pico-8 play session: mixed d-pad (fixed 12-tick cycle)

[t = 1 s] mixed d-pad (1.2s cycle ×~1): → ← ↑ ↓ + 🅾/❎ taps, ~1s
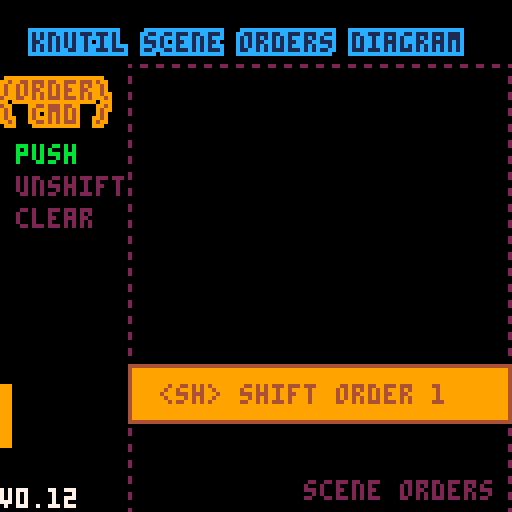
[t = 2 s] mixed d-pad (1.2s cycle ×~1): → ← ↑ ↓ + 🅾/❎ taps, ~2s
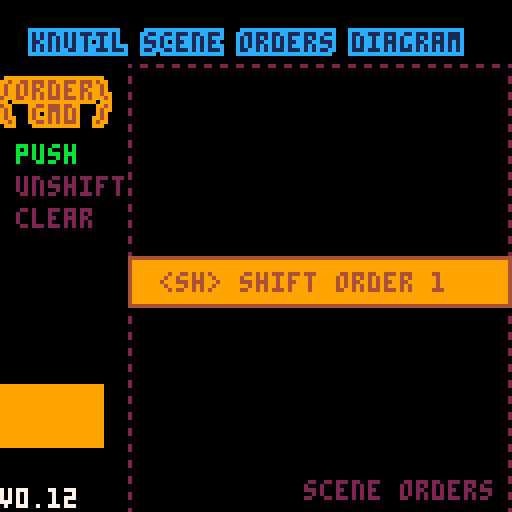
[t = 4 s] mixed d-pad (1.2s cycle ×~3): → ← ↑ ↓ + 🅾/❎ taps, ~4s
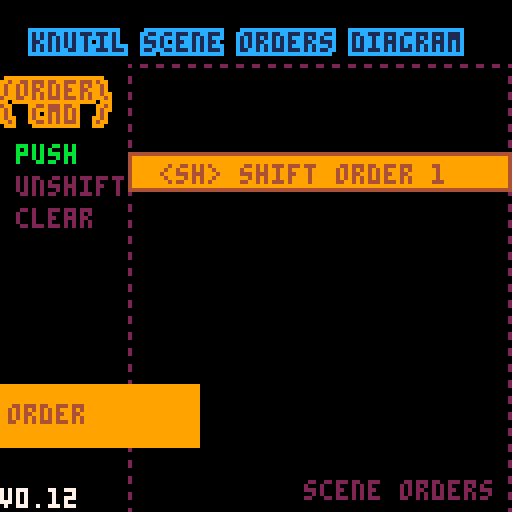
[t = 6 s] mixed d-pad (1.2s cycle ×~5): → ← ↑ ↓ + 🅾/❎ taps, ~6s
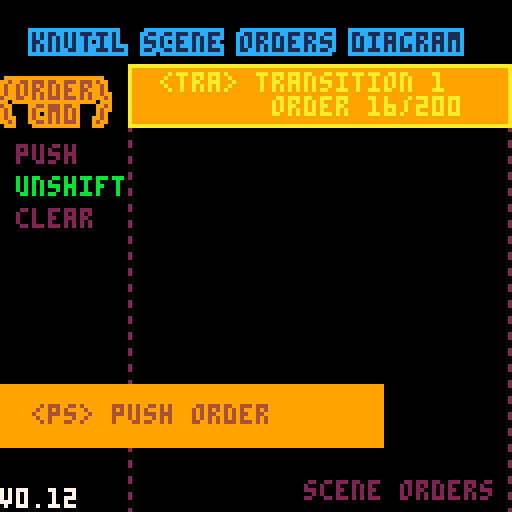
[t = 8 s] mixed d-pad (1.2s cycle ×~6): → ← ↑ ↓ + 🅾/❎ taps, ~8s
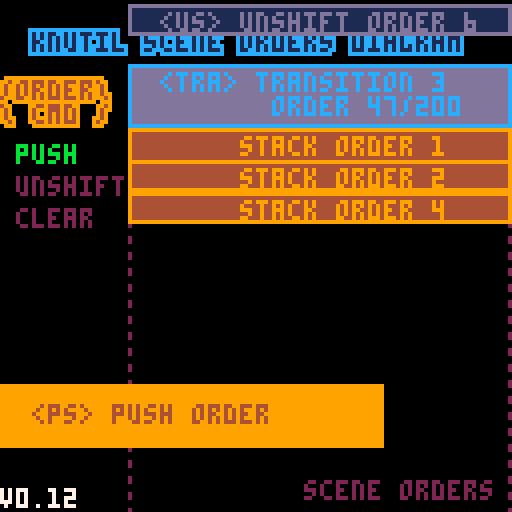

pico-8 cartridge
version 41
__lua__
--knutil_0.12
-- [redacted]
version='v0.12'
function tonorm(s)
if s=='true' then return true
elseif s=='false' then return false
elseif s=='nil' then return nil
end
return tonum(s) or s
end

function tohex(p,n)
p=sub(tostr(tonum(p),1),3,6)
while sub(p,1,1)=='0' do
p=sub(p,2)
end
p=join('',unpack(tbfill(0,1,(n or 0)-#p)))..p
return p
end

function bpack(w,s,b,...)
return b and flr(0x.ffff<<add(w,deli(w,1))&b)<<s|bpack(w,s-w[1],...) or 0
end

function bunpack(b,s,w,...)
if w then
return flr(0x.ffff<<w&b>>>s),bunpack(b,s-(... or 0),...)
end
end

function replace(s,f,r,...)
local a,i='',1
while i<=#s do
if sub(s,i,i+#f-1)~=f then
a..=sub(s,i,i)
i+=1
else
a..=r or ''
i+=#f
end
end
return ... and replace(a,...) or a
end

function toc(v,p)
return flr(v/(p or 8))
end

function join(d,s,...)
return not s and '' or not ... and s or s..d..join(d,...)
end

_split,split=split,function(str,d,...)
local t=_split(str,d or ' ',false)
for i,v in pairs(t) do
if ... then
t[i]=split(v,...)
end
end
return t
end

function htd(b,n)
local a={}
tmap(split(b,n or 2),function(v)
add(a,tonum('0x'..v))
end)
return a
end

function cat(f,...)
foreach({...},function(s)
for k,v in pairs(s) do
if tonum(k) then
add(f,v)
else
f[k]=v
end
end
end)
return f
end

function comb(k,p)
local a={}
for i=1,#k do
a[k[i]]=p[i]
end
return a
end

function tbfill(v,s,e,...)
local t={}
for i=s,e do
t[i]=... and tbfill(v,...) or v
end
return t
end

function rceach(p,f)
p=_rfmt(p)
for y=p.y,p.ey do
for x=p.x,p.ex do
f(x,y,p)
end
end
end

function outline(t,a)
local i,j,k,l=unpack(split(a))
rceach('-1 -1 3 3',function(x,y)
?t,x+i,y+j,l
end)
?t,i,j,k
end

function tmap(t,f)
for i,v in pairs(t) do
t[i]=f(v,i) or t[i]
end
return t
end

function mkpal(f,t)
return comb(htd(f,1),htd(t,1))
end
function ecmkpal(v)
return tmap(v,function(v,i)
i,v=unpack(v)
return tmap(v,function(v)
return mkpal(_ENV[i],v)
end)
end)
end
function ecpalt(p)
for i,v in pairs(p) do
if v==0 then
palt(i,true)
end
end
end

function ttable(p)
return type(p)=='table' and p
end

function inrng(...)
return mid(...)==...
end

function amid(c,a)
return mid(c,a,-a)
end

function htbl(ht,c)
local t,k,rt={}
ht,c=split(ht,'') or ht,c or 1
while ht[c] do
local p=ht[c]
c+=1
if p=='{' or p=='=' then
rt,c=htbl(ht,c)
if p=='=' then
t[k],k=rt[1]
elseif k then
t[k],k=rt
else
add(t,rt)
end
elseif p=='}' or p==';' then
add(t,tonorm(k))
return t,c
elseif p==' ' then
add(t,tonorm(k))
k=nil
elseif p~="\n" then
k=(k or '')..p
end
end
add(t,tonorm(k))
return t
end

_mkrs,_hovk,_mnb=htbl'x y w h ex ey r p'
,htbl'{x y}{x ey}{ex y}{ex ey}'
,htbl'con hov ud rs rf cs cf os of cam'
function _rfmt(p)
local x,y,w,h=unpack(ttable(p) or _split(p,' ',true))
return comb(_mkrs,{x,y,w,h,x+w-1,y+h-1,w/2,p})
end

function exrect(p)
local o=_rfmt(p)
return cat(o,comb(_mnb,{
function(p,y)
if y then
return inrng(p,o.x,o.ex) and inrng(y,o.y,o.ey)
else
return o.con(p.x,p.y) and o.con(p.ex,p.ey)
end
end
,function(r,i)
local h
for i,v in pairs(_hovk) do
h=h or o.con(r[v[1]],r[v[2]])
end
return h or i==nil and r.hov(o,true)
end
,function(p,y,w,h)
return cat(
o,_rfmt((tonum(p) or not p) and {p or o.x,y or o.y,w or o.w,h or o.h} or p
))
end
,function(col,f)
local c=o.cam
f=(f or rect)(o.x-c.x,o.y-c.y,o.ex-c.x,o.ey-c.y,col)
return o
end
,function(col)
return o.rs(col,rectfill)
end
,function(col,f)
(f or circ)(o.x+o.r-o.cam.x,o.y+o.r-o.cam.y,o.w/2,col)
return o
end
,function(col)
return o.cs(col,circfill)
end
,function(col)
return o.rs(col,oval)
end
,function(col)
return o.rs(col,ovalfill)
end
,{x=0,y=0}
}))
end

-->8
--scenes
function scorder(...)
local o={}
return cat(o,comb(split'rate cnt rm nm dur prm',{
function(d,r,c)
local f,t=unpack(ttable(d) or split(d))
r=r or o.dur
return min(c or o.cnt,r)/max(r,1)*(t-f)+f
end
,0,false
,...
}))
end

_scal={}
function mkscenes(keys)
return tmap(ttable(keys) or {keys},function(v)
local o={}
_scal[v]=cat(o,comb(split'ps st rm cl fi cu sh us tra ords nm',{
function(...)
return add(o.ords,scorder(...))
end
,function(...)
o.cl()
return o.ps(...)
end
,function(s)
s=s and o.fi(s) or not s and o.cu()
if s then
del(o.ords,s).rm=true
end
return s
end
,function()
local s={}
while o.ords[1] do
add(s,o.rm())
end
return s
end
,function(key)
for v in all(o.ords) do
if v.nm==key or key==v then 
return v end
end
end
,function(n)
return o.ords[n or 1]
end
,function()
local v=o.cu()
return del(o.ords,v)
end
,function(...)
local p=scorder(...)
o.ords=cat({p},o.ords)
return p
end
,function(n)
local c=o.cu(n)
if c then
local n=c.cnt+1
c.cnt,c.fst,c.lst=n==0x7fff and 1 or n,n==1,inrng(c.dur,1,n)
if c.rm or c.nm and _ENV[c.nm] and _ENV[c.nm](c) or c.lst then
o.rm(c)
end
end
end
,{},v
}))
return o
end)
end

function cmdscenes(b,p,...)
local res={}
tmap(split(b,"\n",' '),function(v,i)
local s,m,f,d=unpack(v)
if _scal[s] then
add(res,_scal[s][m](f,tonum(d),p or {}))
end
end)
return res, ... and cmdscenes(...)
end

function transition(v)
 v.tra()
end
-->8
--dmp
function dmp(v,q,s)
	if not s then
	 q,s,_dmpx,_dmpy="\f6","\n",0,-1
	end
	local p,t=s
	tmap(ttable(v) or {v},function(str,i)
		t=type(str)
		if ttable(str) then
			q,p=dmp(str,q..s..i.."{",s.." ")..s.."\f6}",s
		else
		 q..=join('',p,i
		 ,comb(split"number string boolean function nil"
		 ,split"\ff#\f6:\ff \fc$\f6:\fc \fe%\f6:\fe \fb*\f6:\fb \f2!\f6:\f2"
			)[t],tostr(str),"\f6 ")
			p=""
		end
	end)
	q..=(t and "" or s.."\f2!\f6:\f2nil")
	::dmp::
	if s=="\n" and not btn(5,flip()) then
		cls()
		?q,_dmpx*4,_dmpy*6
		_dmpx+=tonum(btn(0))-tonum(btn(1))
		_dmpy+=tonum(btn(2))-tonum(btn(3))
		goto dmp
	end
	return q
end

--dbg
function dbg(...)
if ... then
add(_dbgv,{...})
else
tmap(_dbgv,function(t,y)
?join(' ',unpack(ttable(t) or {t})),0,122+(y-#_dbgv)*6,7
end)
_dbgv={}
end
end
dbg()


-->8
--init vars
order_cnt=0
item_index=0
library_cursor
,document_x
,document_y
,isdocument=1,0,0,false
items=split'push unshift clear'
scenes=mkscenes(split'library items stack transition push shift unshift remove')
keycheck=mkscenes{'keycheck'}
local fwidth=6
local fheight=8
rceach('0 0 16 16',function(cx,cy)
	local b=0
	rceach({0,0,fwidth,fheight},function(x,y)
		b|=sget(cx*fwidth+x
							,cy*fheight+y)
							>0 and 1<<x or 0
		if x==fwidth-1 then
			poke(0x5600+cx*8+cy*128+y,b)
			b=0
		end
	end)
end)
poke(0x5600,fwidth,fwidth,fheight,0,0,0x3)
cls()
cmdscenes([[
keycheck st key_order 0
stack st stacked 0
items st draw_items 0
]],items)
function _update60()
	foreach(keycheck,transition)	
end

function key_document(o)
poke(0x5f5c,5,1)
	isdocument=true
	document_x+=tonum(btnp(➡️))-tonum(btnp(⬅️))
	document_y+=tonum(btnp(⬇️))-tonum(btnp(⬆️))
	if btnp(🅾️) or btnp(❎) then
		cmdscenes[[
keycheck st key_library 0
]]
	end
end

function key_library(o)
poke(0x5f5c,10,2)
 isdocument=false
	if btnp(⬇️) then
		library_cursor+=1
		document_x,document_y=0,0
	end
	if btnp(⬆️) then
		library_cursor-=1
		document_x,document_y=0,0
	end
	if btnp(🅾️) or btnp(❎) then
		cmdscenes[[
keycheck st key_document 0
]]
	end
	library_cursor=(library_cursor-1)%#libman+ 1
end

function draw_library(o)
	local comment,doc,slicem,ln
							='','',16,o.prm.ln
	local fw,fh
						=ln=='en' and 4 or fwidth
						,ln=='en' and 6 or fheight
	cls(3)
	outline('knutil library help','8 8 4 10')
	fillp(0x33cc)
	local top,left,right
							=exrect'4 16 120 44'
								,exrect'4 60 48 56'
								,exrect'52 60 72 56'

	-- title
	clip(unpack(split(left.p)))
	tmap({
		unpack(libman,library_cursor,library_cursor+7)}
			,function(v,i)
		local h,c,j,d=unpack(v)
		if i==1 then
			outline(h,isdocument and '8 65 6 5' or '8 65 5 7')
			comment=
			 ln=='en'
			  and (c or 'no comment...')
			 or j or 'なし'
			doc=replace(d or 'no document...'
									,[[\n]],"\n")
			slice=ln=='en' and 17 or 11
		else
			?h,12,65+(i-1)*fh,11
		end
	end)
	clip()
	left.rs(isdocument and 0x31 or 0x39)

	-- doc
	clip(unpack(split(top.p)))
	print(doc
		,top.x+3-document_x*fw/1,top.y+5-document_y*fh/1,5
	)
	print(doc
		,top.x+3-document_x*fw/1,top.y+4-document_y*fh/1,6
	)
	clip()
	top.rs(isdocument and 0x39 or 0x31)

	-- comment
--	local comment=replace(comment,'゛','\+de゛\+di','゜','\|d゜\|h')
--	local dc={}
--	local ccomment=join('',unpack(tmap(split(comment,'゛'),function(v,i)
--		add(dc,v)
--	end)))
--	local hd={}
--	ccomment=join('',unpack(tmap(split(ccomment,'゜'),function(v,i)
--		add(hd,v)
--	end)))
--	local i,li,ccomment,a=1,'','',0
--	while comment[i] do
--		local c=comment[i]
--		if c=='゛' or c=='゜' then
--			a+=1
--		end
--		li..=c
--		i+=1
--		if #li==slice+a or not comment[i] then
--			local c=comment[i]
--			if c=='゛' or c=='゜' then
--				i+=1
--				li..=c
--			end
--			li=replace(li,'゛','\+de゛\+di','゜','\+de゜\+di')
--			ccomment..=li.."\n"
--			li=""
--			a=0
--		end
--	end
--	dbg(#ccomment)

--	clip(unpack(split(right.p)))
	clip(right.x+3,right.y+2,right.w-(fw==fwidth and 6 or 5),right.h-7)
--	?ccomment,right.x+4,right.y+5,5
--	?ccomment,right.x+4,right.y+4,6

	comment=replace(comment,'゛','\+de゛\+di','゜','\+de゜\+di')
	for i=0,7 do
			print(comment
			,right.x+3-i*fw*slice
			,right.y+5+i*fh
			,5)
			print(comment
			,right.x+3-i*fw*slice
			,right.y+4+i*fh
			,6)
	end
	clip()
	right.rs(0x31)
end

function key_order(o)
	poke(0x5f5c,0,0)
	item_index=mid(item_index,1,#items)
	if btnp(🅾️) then
		({
			function()
				cmdscenes[[
push ps push_order 60
]]	end,
			function()
				cmdscenes[[
unshift ps unshift_order 60
]]
			end,
			function()
				cmdscenes[[
push cl
unshift cl
shift cl
remove cl
transition cl
]]
			end,
		})[item_index]()
		
 end
 if btnp(⬆️) then
 	item_index-=1
 end
 if btnp(⬇️) then
 	item_index+=1
 end
end

function draw_items( o )
	outline('knutil scene orders diagram','8 8 1 12')
	outline([[/order\
\ cmd /
]],'0 20 4 9')
	tmap(items,function(v,i)
		?v,4,i*8+28,i==item_index and 11 or 2
	end)

end

function push_order(o)
	if o.fst then
		order_cnt+=1
		o.rect=exrect'-96 96 96 16'
		o.id=order_cnt
		o.cmd='ps'
	end
	
	local x=ceil(o.rate'-96 32')
	o.rect.ud(x).rf(9)
	?'<ps> push order',x+8,o.rect.y+5,4
	
	if o.lst then
		cmdscenes('shift ps shift_order 30',o)
	end
end

function unshift_order(o)
	if o.fst then
		order_cnt+=1
		o.rect=exrect'32 -32 96 8'
		o.id=order_cnt
		o.cmd='us'
	end
	local y=ceil(o.rate({-32,24}))
	o.rect.ud(nil,y)
	.rf(1).rs(13)
	print("<us> unshift order "..o.id
		,o.rect.x+8,o.rect.y+2
	)
	
	if o.lst then
		local s=cmdscenes'transition fi transition_order'[1]
		if s then
			s.prm.res=s.cnt
		end
		cmdscenes('transition us transition_order 200',o)
	end
end

function shift_order(o)
	local len=o.prm.cmd=='ps' and #_scal.transition.ords or 1
	local rc=o.prm.rect

	rc.ud(nil,o.rate('96 '..24+len*8),nil,o.rate'16 8').rf(9).rs(4)
	print("<sh> shift order "..o.prm.id,rc.x+8,rc.y+o.rate'5 2',4)
	
	if o.lst then
		cmdscenes('transition ps transition_order 200',o.prm)
	end
end

function stacked(o)
	local os=_scal.transition.ords
	local len=#os

	fillp(0x6996)
	exrect'32 16 96 128'.rs(2)
	?'scene orders',76,120
	fillp()

--	tmap( slice( os, 2 ),function(v,i)
	tmap({unpack(os,2)},function(v,i)

		local r,p,f,s=v.prm.rect,v.prm.cmd=='ps'
		if p then
			f,s=4,9
		else
			f,s=5,13
		end
			r.rf(f).rs(s)
			print("     stack order "..v.prm.id,r.x+8,r.y+2,s)
	end)
end


function transition_order(o)
	local rc=o.prm.rect
	local recnt=o.cnt-(o.prm.res or 0)
	local y=o.rate({rc.y,16},32,recnt)
	local cmd=o.prm.cmd=='ps' or o.cnt>8
	local f,s
	
	if o.prm.cmd=='ps' then
		f,s=9,10
	else
		f,s=13,12
	end

	rc.ud(nil,y,nil,o.rate({8,16},16,recnt))
		.rf(f).rs(s)
	print("<tra> transition "..o.prm.id.."\n       order "..o.cnt..'/'..o.dur
		,rc.x+8,rc.y+2
	,s)
	
	local os=_scal.transition.ords
	
--	tmap( slice( os, 2 ),function( v, i )
	tmap({unpack(os,2)},function(v,i)
		local r=v.prm.rect
		if r then
			local y=i*8
			r.ud(nil,o.rate(
				cmd and{y+32,y+24}
					or {y+16,y+24}
				,8,recnt))
		end
	end)
	
	if o.lst then
		cmdscenes([[
remove ps remove_order 120
]],o.prm)
	end
end

function remove_order(o)
	if o.fst then
		cmdscenes[[
transition us nil 120
unshift us nil 120
]]
	end
	
	local rc=o.prm.rect
	rc.ud(o.cnt+32).rs(8)
	print("<rm> remove order",rc.x+8,rc.y+5)
end


function _draw()
	cls()
	foreach(scenes,transition)
	dbg(version)
	dbg()
end
-->8
--htbl examples
--indexed
local _itbl=htbl[[50 val test]]

--keybalues
local _ktbl=htbl[[count=30;a=b;]]

--multidimensional table
local _mtbl=htbl[[
player{
 name=fighter;level=15;
 inventory{
  sword shild makibishi
 }
 skill{
  {name=parry;class=beginner;}
  {name=parry;class=beginner;}
 }
 lean_magic=false;
 own_home=true;
}
]]
--vdmp(_mtbl)

--initialize global variables
cat(_ENV,htbl[[
tokencost{
--tokencost-- [❎-to-exit]
 knutil{
  essential-library
  token=1050;
 }
 scenes{
  scene-manager
  token=367;
 }
 dmp{
  dump-table-values
  token=152;
 }
 dbg{
  value-instant-print
  token=48;
 }
}
]])

menuitem(5,'scene order dg',function()
cmdscenes([[
keycheck st key_order 0
stack st stacked 0
items st draw_items 0
library cl
]], items)
poke(0x5f58,0)
end)

menuitem(3,'library info',function()
dmp(tokencost)
end)

menuitem(2,'ライフ゛ラリ(jp)',function()
library_init([[ln=jp]])
poke(0x5f58,0x81)
end)
menuitem(1,'library help',function()
library_init([[ln=en]])
poke(0x5f58,0)
end)

function library_init(p)
libman=split([[
bpack	pack the value of the bit specification with bit width.	ふくすうのbitちをしていして ひとつのすうちに つめます。	bpack(w,s,b,...)\n- @param  table  w   -- bit width table for packing.\n- @param  number s   -- bit value to be shifted to the right before the first pack.\n- @param  number b   -- the value to pack.\n- @param  number ... -- bit width to the next pack.\n- @return number     -- packed value.
bunpack	slice the value with bit width.	bitはは゛をしていして ひとつのすうちを ふ゛んかつしてかえします。	bunpack(b,s,w,...) \n- @param  number b   -- the value to slice.\n- @param  number s   -- bit value to right-shift before the first slice.\n- @param  number w   -- bit width to the first slice.\n- @param  number ... -- bit width to the next slices.\n- @return ...        -- sliced value as a tuple.
cat	concatenate tables. indexes are added last and identical keys are overwritten.	テ-フ゛ルのれんけつをします。	cat(f,...)\n- @param  table f   -- add destination table.\n- @param  table ...  -- next table to add.\n- @return table        -- concatenated table.
comb	combines two tables to create a hash table.	キ-のテ-フ゛ルと あたいのテ-フ゛ルから れんそうはいれつテ-フ゛ルを さくせいします。	comb(k,v)\n- @param  table k   -- key string table.\n- @param  table b   -- value tables.\n- @return table     -- table of associative arrays.
dmp	dumps information about a variable.	テ-フ゛ルのないようを ひょうし゛します。	dmp(v)\n- @param  any v   -- value to be displayed, table.
htbl	converting a string to a table(multidimensional array / hash table / jagged arrays)	もし゛れつから テ-フ゛ルを さくせいします。(たし゛ゅうはいれつ たいおう)	htbl(ht)\n- @param  string ht  -- formatted string.\n- @return table      -- generated table.
inrng	tests that the specified value is within a range.	すうちか゛はんい ないて゛あることを はんていします。	inrng(...)\n- @param  number ...  -- test value\n- @param  number ...  -- lowest value\n- @param  number ...  -- highest value\n- @return boolean     -- if it's within the range
join	joins strings with a delimiter.	もし゛れつを れんけつします。	join(d,s,...)\n- @param  string d     -- delimiter\n- @param  string s,... -- string to be joined\n- @return string       -- joined string value
rceach	iterate from rectangle values.	くけいテ゛-タて゛ ル-フ゜をします。	rceach(r,f)\n- @param  string|table r  -- rectangle initialization format.\n- @param  function f      -- function(x, y, r) to execute.\n* in a function\n-- @param x  number       -- x-coordinate\n-- @param y  number       -- y-coordinate\n-- @param r  string|table -- argument rectangle format
replace	perform string substitutions.	もし゛れつを ちかんします。	replace(s,f,r,...)\n- @param  string s    -- target string\n- @param  string f    -- matching string\n- @param  string r    -- string to replace from the matched string\n- @param  string ...  -- next match & replace string\n- @return string      -- replaced string
tmap	more compact operable foreach iterator.	foreachの ついかきのうは゛ん。	tmap(t,f)\n- @param  table t     -- table to scan\n- @param  function f  -- function(v, i) to execute.\n- @return table       -- table of arguments updated in the function.\n* in a function\n-- @param v  any      -- table elements.\n-- @param i  number   -- indexes associated with table elements.\n-- @return   any      -- table element to update the current index.
tbfill	creates a table filled with the specified values.	していした すうちて゛うめたテ-フ゛ルを つくります。	tbfill(v,s,e,...)\n- @param  any    v    -- values that satisfy the table.\n- @param  number s    -- index to start.\n- @param  number e    -- index value to end.\n- @param  number ...  -- indexes to start and end the next level of hierarchy.\n- @return table       -- table filled with values. 
ttable	if the argument is a table, the table is returned.	テ-フ゛ルて゛あれは゛テ-フ゛ルをかえし、そうて゛なけれは゛false をかえします。	ttable(p)\n- @param  any p  -- result of the survey.\n- @return any    -- returns the table, if it is a table, or false otherwise.
tonorm	converts from a string to a type-specific value.	もし゛れつから かたにあわせた あたいにへんかんします。	tonorm(s)\n- @param  string s  -- string to be converted.\n- @return any       -- value converted to the appropriate type.
tohex	converts an integer 10 number to the specified number of hexadecimal digits.	せいすうの10しんすうちを していしたけたすうの 16しんすうに へんかんします。	tohex(p,n)\n- @param  string p  -- decimal integer value to be hexadecimal.\n- @param  number n  -- number of digits to output.\n- @return string    -- converted hexadecimal string (without 0x)
toc	divides by the specified number and outputs an integer value.	していしたすうちて゛わり、せいすうちをかえします。	toc(v,p)\n- @param  number v  -- value.\n- @param  number p  -- divisor.\n- @return number    -- integer value with division and no remainder.
split	wrapper function for split, generating a multilevel hierarchical table by specifying multiple delimiters.	splitのラッハ゜-かんすう、ふくすうのくき゛りもし゛をしていして たし゛ゅうかいそうテ-フ゛ルを せいせいします。	split(str,d,...)\n- @param  string str  -- value.\n- @param  number d    -- delimiter.\n- @param  number ...  -- separator to create further hierarchy.\n- @return table       -- segmented table.
htd	convert a contiguous hexadecimal string into a table.	れんそ゛くした16しんすうもし゛れつを テ-フ゛ルにへんかんします。	htd(b,n)\n- @param  string b  -- consecutive hexadecimal strings (not including 0x).\n- @param  number n  -- number of digits to be split.\n- @return table     -- segmented table.
outline	drawing text, including outlines.	もし゛をアウトラインふくめて ひ゛ょうか゛します。	outline(t,a)\n- @param  string t  -- text to display.\n- @param  string b  -- text display coordinates, color, border color string.
mkpal	create a palette table with consecutive hexadecimal strings.	れんそ゛くした16しんすうもし゛れつて゛ ハ゜レットテ-フ゛ルをさくせいする。	mkpal(f,t)\n- @param  string f  -- color before change, consecutive hexadecimal string.\n- @param  string t  -- changed color, contiguous hexadecimal string.\n- @return table     -- palette table that can be specified directly to pal().
ecmkpal	create a palette from a table. (tied to the theme name)	テ-フ゛ルからハ゜レットを さくせいします。	ecmkpal(v)\n- @param  table v  -- color conversion format table.\n- @return table    -- color palette table tagged with.
ecpalt	transparency setting from the color table.	カラ-テ-フ゛ルから とうめいせっていをします。	ecpalt(p)\n- @param  table p  -- table of colors to be transparent.
amid	mid with positive and negative of the specified number.	していしたすうちの「せい」と「ふ」て゛midを おこないます。	amid(c,a)\n- @param  number c  -- number to be tested.\n- @param  number a  -- upper and lower limit values.\n- @return number    -- result of mid().
exrect	generate rect object with extended functionality.	きのうかくちょうしたrectオフ゛シ゛▤クトを せいせいします。	exrect(p)\n- @param  string|table p -- 'x y w h' {x,y,w,h} rectangle data. this argument is retained.\n- @return rect-object    -- rectangular objects that can be drawn and judged.
mkscenes	create a multitasking scene object.	マルチタスクの シ-ンオフ゛シ゛▤クトを さくせいします。	mkscenes( keys )\n- @param  table keys  -- scene name table.\n- @return table       -- scene object table for scanning.
dbg	outputs values to the screen regardless of output timing.	しゅつりょくタイミンク゛かんけいなして゛ あたいを か゛めんしゅつりょくします。	dbg(...)\n- @param  any ...  -- value to be examined (other than table)
]],"\n","\t")
--dmp(v)
cmdscenes([[
library st draw_library 0
keycheck st key_library 0
items cl
stack cl
transition cl
push cl
shift cl
unshift cl
remove cl
]],htbl(p))

end

-->8
--[[
update history
**v0.12**
-library help added to pause menu
-bmch: unlisted
-exrect: fix variable and function names
-scene:
--rate: adjustment of decimal point overflow countermeasures
--cmdscenes: continuous call handling
--added functions for iterators
-dbg: simplification by join
-*join for long data*-
--function join(d,s,...)
--local a={...}
--while a[1] do
--s..=d..deli(a,1)
--end
--return s or ''
--end


**v0.11**
-htd: fixed table values to local variables
-bpack: specification change from ttoh()
-bunpack: specification change from htot()
-slice: the function was removed because there is a {unpack()} with a similar function.
-old code
--function ttoh(h,l,b)
--return bor(shl(tonum(h),b),tonum(l))
--end
--function htot(v)
--return {lshr(band(v,0xff00),8),band(v,0xff)}
--end
--function slice(r,f,t)
--local v={}
--for i=f,t or #r do
--add(v,r[i])
--end
--return v
--end

**v0.10**
-split: supports multi-dimensional arrays
-cmdscenes: fixed for split update
-sceneorder: update for use of tuples
-dmp: apply p8scii font color

**v0.9**
-tbfill: changed to specify indexes at the beginning and end of tables, support for variable length arguments.
-tohex: fixed for update of tbfill()
 
**v0.8**
-join: use of tuples
-tbfill: defaults to 1 or specifies the start of the table
-tohex: fixed for update of join()

**v0.7**
-sceneorder:"rate" func countermeasures against overflow of digits
-code update saved token: 
 -htbl: 7 tokens
 -tonorm: 9 tokens

**v0.6**
-simplified handling of scene orders
-rceach: name change from ecxy()
-inrng: using tupple twice
-exrect.con: name change from exrect.cont()
-exrect.hov: name change from exrect.hover()
-scenes: order.rate is calculated enough value in the last count
 -cmdscenes change name from scenesbat

**v0.5**
-mainly due to sub()'s cpu cost countermeasure.
-replace: fix usage of sub()
-htd: convert from split()
-htbl: run newlines without replace()
-scene: save cost with split()&comb() at initialization
-dbg: change to display values without dbg() argument
-example: add htbl() example use

]]--
    
__gfx__
00000000000000000000000000000000000000000000000000000000000000000000000000000000000000000000000000000000000000000000000000000000
00000000000000000000000000000000000000000000000000000000000000000000000000000000000000000000000000000000000000000000000000000000
00000000000000000000000000000000000000000000000000000000000000000000000000000000000000000000000000000000000000000000000000000000
00000000000000000000000000000000000000000000000000000000000000000000000000000000000000000000000000000000000000000000000000000000
00000000000000000000000000000000000000000000000000000000000000000000000000000000000000000000000000000000000000000000000000000000
00000000000000000000000000000000000000000000000000000000000000000000000000000000000000000000000000000000000000000000000000000000
00000000000000000000000000000000000000000000000000000000000000000000000000000000000000000000000000000000000000000000000000000000
00000000000000000000000000000000000000000000000000000000000000000000000000000000000000000000000000000000000000000000000000000000
07770000000000000000000000000007070000070007000007770000000007070000000000000000000070700077000000000000000000000000000000000000
07770007770007770007070007070007070000770007700007000000000007770000000000000000000070700077000000000000000000000000000000000000
07770007770007070000700000000007070007770007770007000000070000700007700000000000000000000000000000000000000000000000000000000000
07770007770007770007070007070007070000770007700000000000070007770007700077000077000000000000000000000000000000000000000000000000
07770000000000000000000000000007070000070007000000000007770000700000000000700077000000000000000000000000000000000000000000000000
00000000000000000000000000000000000000000000000000000000000000000000000000000000000000000000000000000000000000000000000000000000
00000000000000000000000000000000000000000000000000000000000000000000000000000000000000000000000000000000000000000000000000000000
00000000000000000000000000000000000000000000000000000000000000000000000000000000000000000000000000000000000000000000000000000000
00000000700007070007070007770007070077000000700000700007000007070000000000000000000000000000070000000000000000000000000000000000
00000000700007070077770007700000070070700000700007000000700000700000700000000000000000000000700000000000000000000000000000000000
00000000700000000007070000770000700007770000000007000000700007770007770000000007770000000000700000000000000000000000000000000000
00000000000000000077770007770007000070700000000007000000700000700000700000700000000000000000700000000000000000000000000000000000
00000000700000000007070000700007070077770000000000700007000007070000000007000000000000700007000000000000000000000000000000000000
00000000000000000000000000000000000000000000000000000000000000000000000000000000000000000000000000000000000000000000000000000000
00000000000000000000000000000000000000000000000000000000000000000000000000000000000000000000000000000000000000000000000000000000
00000000000000000000000000000000000000000000000000000000000000000000000000000000000000000000000000000000000000000000000000000000
77770007700077770077770070700077770077770077770077770077770000000000000000070000000007000007770000770000000000000000000000000000
70070000700000070000070070700070000070000070070070070070070000700000700000700077770000700000070000770000000000000000000000000000
70070000700077770077770070700077770077770000070077770077770000000000000007000000000000070000770000000000000000000000000000000000
70070000700070000000070077770000070070070000070070070000070000700000700000700077770000700000000000000000000000000000000000000000
77770007770077770077770000700077770077770000070077770077770000000007700000070000000007000000700000000000000000000000000000000000
00000000000000000000000000000000000000000000000000000000000000000000000000000000000000000000000000000000000000000000000000000000
00000000000000000000000000000000000000000000000000000000000000000000000000000000000000000000000000000000000000000000000000000000
00000000000000000000000000000000000000000000000000000000000000000000000000000000000000000000000000000000000000000000000000000000
07770000000077000000000000007000000007777000000077000007700000770077000007700000000000000000000000000700000000000000000000000000
70707077770077000007777000007007777007700077770077000000000000000077000007700077077007770007770000007000000000000000000000000000
70707000777077770077000007777070077077777077007077770007700000770077777007700077777077007077007000007000000000000000000000000000
70070077007077007077000077007077700007700000777077007007700000770077700007700070707077007077007000007000000000000000000000000000
07777077777077777007777077777077777007700077777077007007700077770077077007770070007077007007770000070000000000000000000000000000
00000000000000000000000000000000000000000000000000000000000000000000000000000000000000000000000000000000000000000000000000000000
00000000000000000000000000000000000000000000000000000000000000000000000000000000000000000000000000000000000000000000000000000000
00000000000000000000000000000000000000000000000000000000000000000000000000000000000000000000000000000000000000000000000000000000
00000000000000000000000007700000000000000000000000000000000000000007700007000007700000700000000000077700000000000000000000000000
07777077770077077007777077777077007077007070007077007077007077777007000000700000700007070000000000000700000000000000000000000000
77007077007077700077700007700077007077007070707077007077777000077007000000700000700000000000000000007700000000000000000000000000
77777077777077000000077007700077007077070077777007770000007077700007000000700000700000000000000000000000000000000000000000000000
77000000007077000077777007777077777007700077077077007077770077777007700000070007700000000007770000007000000000000000000000000000
00000000000000000000000000000000000000000000000000000000000000000000000000000000000000000000000000000000000000000000000000000000
00000000000000000000000000000000000000000000000000000000000000000000000000000000000000000000000000000000000000000000000000000000
00000000000000000000000000000000000000000000000000000000000000000000000000000000000000000000000000000000000000000000000000000000
00700007770007770007777077770007777007777007777077007077770007777077077077000070007077007007770000000000000000000000000000000000
00070077007077007077000077007077000077000077000077007007700000770077070077000077077077707077007000077700000000000000000000000000
00000077007077770077000077007077770077770077077077777007700000770077700077000077707077777077007070770070000000000000000000000000
00000077777077007077000077007077000077000077007077007007700070770077070077000077007077077077007070770070000000000000000000000000
00000077007077777007777077770077777077000077777077007077770007700077077077777077007077007007770070077700000000000000000000000000
00000000000000000000000000000000000000000000000000000000000000000000000000000000000000000000000000000000000000000000000000000000
00000000000000000000000000000000000000000000000000000000000000000000000000000000000000000000000000000000000000000000000000000000
00000000000000000000000000000000000000000000000000000000000000000000000000000000000000000000000000000000000000000000000000000000
07770007770007770007777077777077007077007070007077007077007077777000770000700007700000000000000000000000000000000000000000000000
77007077007077007077000000770077007077007070007077007077007000007000700000700000700000070000700000000000000000000000000000000000
77007077007077007077777000770077007077007070707000770007770007770007700000700000770007770007070000000000000000000000000000000000
77770077070077770000007000770077007077070077777077007000700077000000700000700000700007000000700000000000000000000000000000000000
77000007707077007077770000770077770007700077077077007000700077777000770000700007700000000000000000077700000000000000000000000000
00000000000000000000000000000000000000000000000000000000000000000000000000000000000000000000000000000000000000000000000000000000
00000000000000000000000000000000000000000000000000000000000000000000000000000000000000000000000000000000000000000000000000000000
00000000000000000000000000000000000000000000000000000000000000000000000000000000000000000000000000000000000000000000000000000000
77770070707070007007770070007007000007770077077007770007770000700007770077777000777007770000700070077700000000000000000000000000
77777007070077077077777000700007777077707077777077077007770007770077077070707000700077077007770070770070000000000000000000000000
77777070707077777070707070007007770077777077777077077077777077777070777077777000700070707077777070770070000000000000000000000000
77777007070070707077077000700077770077777007770077077007770007070077077070007077700077077007770070770070000000000000000000000000
77777070707007770007770070007000070007770000700007770007070007770007770077777077700007770000700070077700000000000000000000000000
00000000000000000000000000000000000000000000000000000000000000000000000000000000000000000000000000000000000000000000000000000000
00000000000000000000000000000000000000000000000000000000000000000000000000000000000000000000000000000000000000000000000000000000
00000000000000000000000000000000000000000000000000000000000000000000000000000000000000000000000000000000000000000000000000000000
00000000000000000000000000000000000000000000000000000000000007070000070007700007700007707007077000000000000000000000000000000000
77700000000007000007000077070000000000000007000000000000700077700000007000777000770077007007700000007000000000000000000000000000
07070070070077700077700007000077770000770077770007770077770007070070007007007077070007770077070000070700000000000000000000000000
77700070070000070007000070770000770077700070070000700007700070777070000000007000770070707007070000007000000000000000000000000000
77070007000007700070770077070007000000700000700077770070700077707007000000070007077077007007000000000000000000000000000000000000
00000000000000000000000000000000000000000000000000000000000000000000000000000000000000000000000000000000000000000000000000000000
00000000000000000000000000000000000000000000000000000000000000000000000000000000000000000000000000000000000000000000000000000000
00000000000000000000000000000000000000000000000000000000000000000000000000000000000000000000000000000000000000000000000000000000
07707000700000070000770007070070000007707007077070700007700007077000770000077070070077077000070000007000000000000000000000000000
00077007000070077007000007700007000000770007770007770077007007700007007000770070700070700070700070077700000000000000000000000000
07770007000070707000000070070007007077707077070077700007070070777070007077070007000070770070000070777770000000000000000000000000
00000000700070007000007000000007007000777007000000700007000000007000007000070007007007077070077070077700000000000000000000000000
00777000070007007007770007770000770000007000777000077007077000770000070000007007770007700007000000007000000000000000000000000000
00000000000000000000000000000000000000000000000000000000000000000000000000000000000000000000000000000000000000000000000000000000
00000000000000000000000000000000000000000000000000000000000000000000000000000000000000000000000000000000000000000000000000000000
00000000000000000000000000000000000000000000000000000000000000000000000000000000000000000000000000000000000000000000000000000000
70770070077007770000777000077077000000000000770077070000070007070000700007700070070070777070700070070770000000000000000000000000
70707070707077007070070000070000077007770070077007707077077077007070777077000007777007707077007070077000000000000000000000000000
07077007077070707070707077007000700070007070770070770007707007007077707007707007007070707007770000770700000000000000000000000000
77077077077070700070770007007070070070000070077007077070707077770070707077007070700070770070700070070700000000000000000000000000
77000007000007700007000000770070770070000007077007770077000077000077000000770000070000700077000070070000000000000000000000000000
00000000000000000000000000000000000000000000000000000000000000000000000000000000000000000000000000000000000000000000000000000000
00000000000000000000000000000000000000000000000000000000000000000000000000000000000000000000000000000000000000000000000000000000
00000000000000000000000000000000000000000000000000000000000000000000000000000000000000000000000000000000000000000000000000000000
00770000070000770007070000770070770007770070000000000000000000000000000077770000007000700000007070000700000000000000000000000000
70000070007077077077770077077077007077707070770000000070700070770070700000007000007077770077770000707000000000000000000000000000
70777077007000777007070000777007007000770077070007770007770007707007000000707077770070007000700000700000000000000000000000000000
07007000007007707077077000007077007007070070077070070077070070770070770000770000070000007000700070700770000000000000000000000000
00070000070000770007000000770007000007777070000000700007000070700077000007700000070007770077777000070000000000000000000000000000
00000000000000000000000000000000000000000000000000000000000000000000000000000000000000000000000000000000000000000000000000000000
00000000000000000000000000000000000000000000000000000000000000000000000000000000000000000000000000000000000000000000000000000000
00000000000000000000000000000000000000000000000000000000000000000000000000000000000000000000000000000000000000000000000000000000
00070007000000700000770007007077770007007077000077770007077070007007770007777070707007777007000070707000000000000000000000000000
77777077770077777007007007777000007077777000007000007007707007007070007000070070707000000007000070770070000000000000000000000000
00070007007000070070007070070000007007007077007000070077000007007077777077777070707077777007770070077700000000000000000000000000
00770007007007777000070000070000007000007000007000770007000000070070007000070000007000070007007000707000000000000000000000000000
77070070077000070007700007700077777000770077770077007000777007700000070007700007770007700007000000770000000000000000000000000000
00000000000000000000000000000000000000000000000000000000000000000000000000000000000000000000000000000000000000000000000000000000
00000000000000000000000000000000000000000000000000000000000000000000000000000000000000000000000000000000000000000000000000000000
00000000000000000000000000000000000000000000000000000000000000000000000000000000000000000000000000000000000000000000000000000000
00070000000077770000700000007000070070007077770007700000707077770007777007000000007007770007000000000070000000000000000000000000
77777007777000007077770000007007007077770000007070070077770000007000000007000007007077000077770000777700000000000000000000000000
00070000000007007000007000007070007070000000007070070000700000077007777070007000707007770007007070007000000000000000000000000000
00070000000000770007770000070070007070000000070000007070707007700000000070077000070077000007077070007000000000000000000000000000
07700077777077007070707077700070007007777000700000007070707000770077770077707077707000777007000000777770000000000000000000000000
00000000000000000000000000000000000000000000000000000000000000000000000000000000000000000000000000000000000000000000000000000000
00000000000000000000000000000000000000000000000000000000000000000000000000000000000000000000000000000000000000000000000000000000
00000000000000000000000000000000000000000000000000000000000000000000000000000000000000000000000000000000000000000000000000000000
77700077770077770070007000700070000077770077770077770077000000000000000000000000000007700000770070070000000000000000000000000000
00070000007000000070007070700070000070007070007000007000007000000000000000000000000070000000007000070000000000000000000000000000
00070007777077777070007070700070007070007000007007777000007070707070770077700077700070000000007070077700000000000000000000000000
00070000007000007000007070700070070070007000007000007000007000007077070000700007770000000000000000070070000000000000000000000000
77777077770000770000770070077007700007770000770000770077770007770007000077770077700000000000000000070000000000000000000000000000
